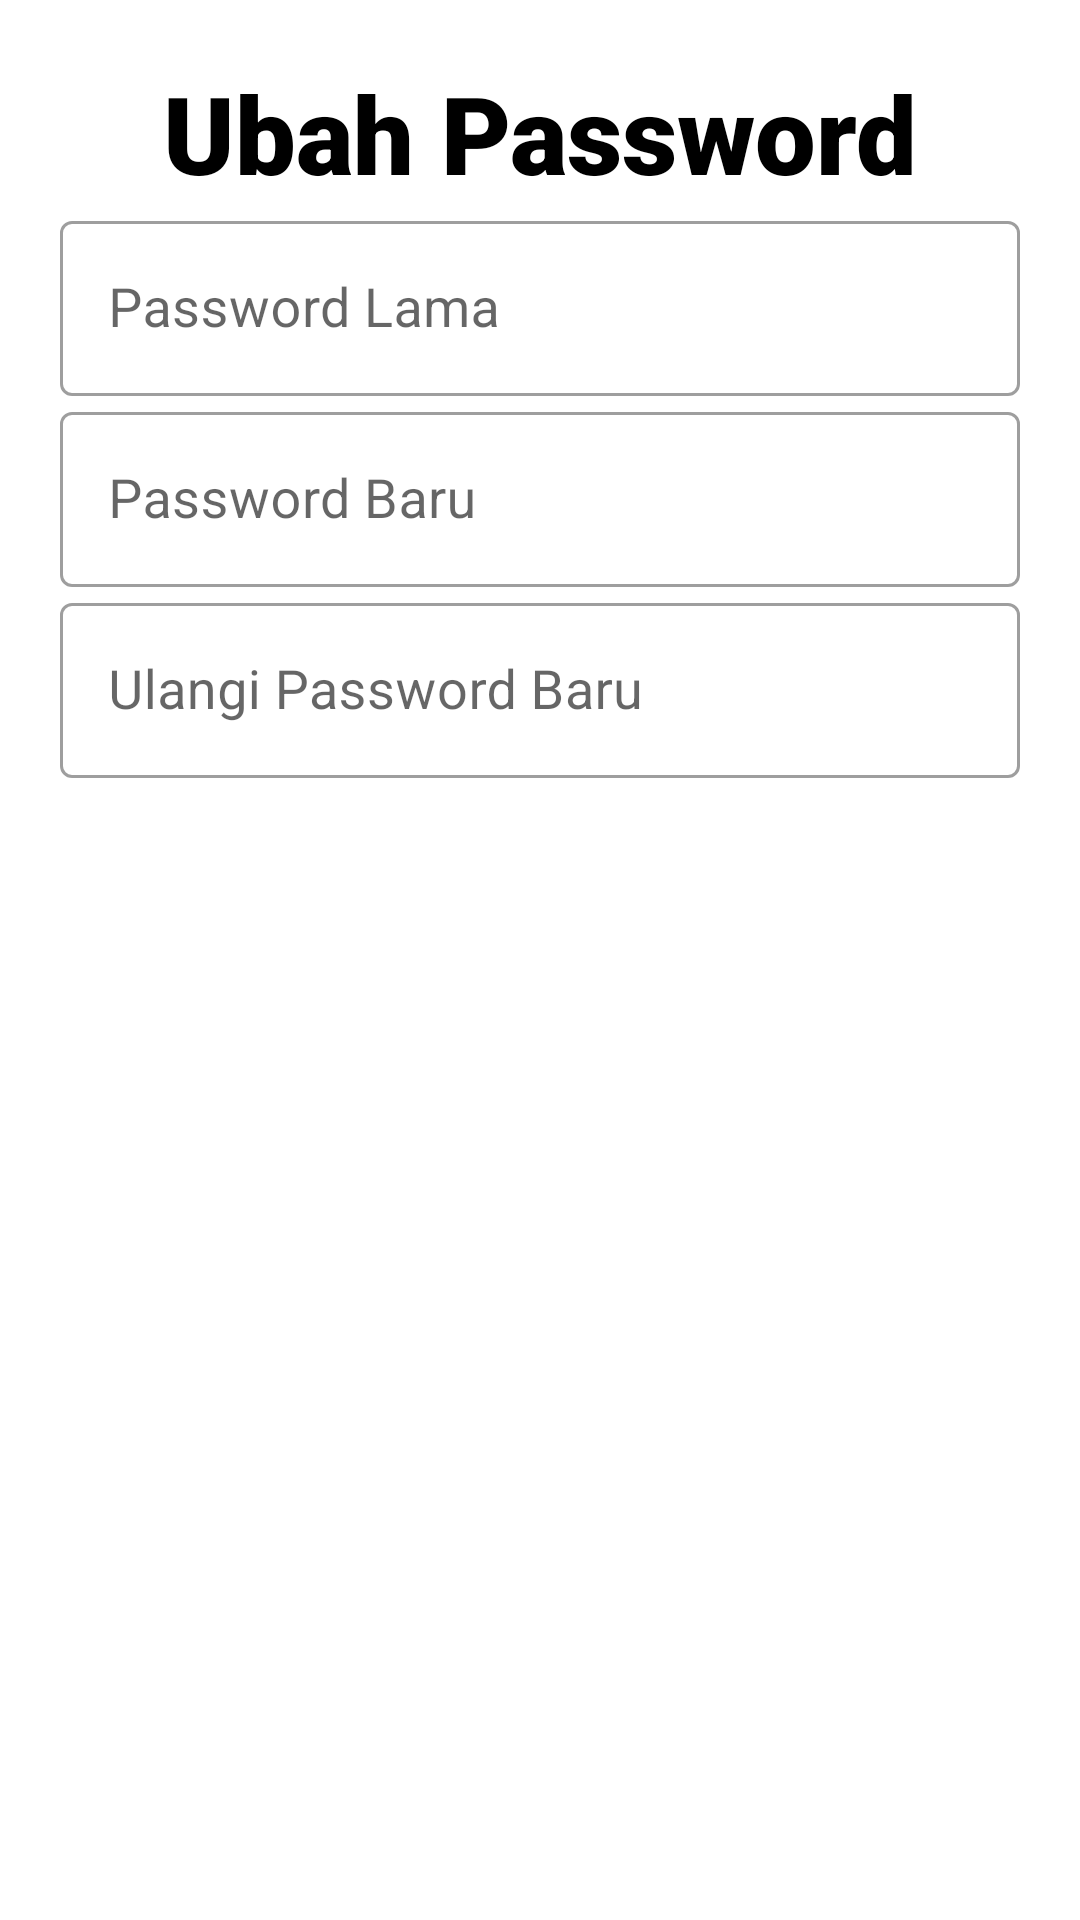

Here is an Android app screen rendered from its layout file. Give the layout XML and the strings, colors and styles it references.
<!-- AndroidManifest.xml: application theme Theme.MonitoringMotorListrik -->
<!-- res/layout/layout_ganti_password.xml -->
<?xml version="1.0" encoding="utf-8"?>
<ScrollView xmlns:android="http://schemas.android.com/apk/res/android"
    android:layout_width="match_parent"
    android:layout_height="match_parent"
    android:fillViewport="true"
    android:scrollbars="vertical"
    android:background="#ffffff">
    <FrameLayout
        android:layout_width="match_parent"
        android:layout_height="match_parent">
        <LinearLayout
            android:layout_width="match_parent"
            android:layout_height="match_parent"
            android:layout_gravity="center"
            android:background="@color/white"
            android:padding="20dp"
            android:elevation="30dp"
            android:orientation="vertical">

            <TextView
                android:layout_width="match_parent"
                android:layout_height="wrap_content"
                android:text="Ubah Password"
                android:fontFamily="sans-serif-black"
                android:textColor="@color/black"
                android:textSize="36sp"
                android:textAlignment="center"
                android:layout_gravity="center_horizontal" />

            <com.google.android.material.textfield.TextInputLayout
                android:id="@+id/textField"
                android:layout_width="match_parent"
                android:layout_height="wrap_content"
                android:outlineProvider="background"
                android:hint="Password Lama"
                style="@style/Widget.MaterialComponents.TextInputLayout.OutlinedBox">

                <com.google.android.material.textfield.TextInputEditText
                    android:id="@+id/layoutgantipassword_passwordlama"
                    android:textSize="18sp"
                    android:inputType="textPassword"
                    android:layout_width="match_parent"
                    android:layout_height="wrap_content"
                    />

            </com.google.android.material.textfield.TextInputLayout>

            <com.google.android.material.textfield.TextInputLayout
                android:id="@+id/textField2"
                android:layout_width="match_parent"
                android:layout_height="wrap_content"
                android:outlineProvider="background"
                android:hint="Password Baru"
                style="@style/Widget.MaterialComponents.TextInputLayout.OutlinedBox">

                <com.google.android.material.textfield.TextInputEditText
                    android:id="@+id/layoutgantipassword_passwordbaru"
                    android:textSize="18sp"
                    android:inputType="textPassword"
                    android:layout_width="match_parent"
                    android:layout_height="wrap_content"
                    />

            </com.google.android.material.textfield.TextInputLayout>

            <com.google.android.material.textfield.TextInputLayout
                android:id="@+id/textField3"
                android:layout_width="match_parent"
                android:layout_height="wrap_content"
                android:outlineProvider="background"
                android:hint="Ulangi Password Baru"
                style="@style/Widget.MaterialComponents.TextInputLayout.OutlinedBox">

                <com.google.android.material.textfield.TextInputEditText
                    android:id="@+id/layoutgantipassword_passwordbaru2"
                    android:textSize="18sp"
                    android:inputType="textPassword"
                    android:layout_width="match_parent"
                    android:layout_height="wrap_content"
                    />

            </com.google.android.material.textfield.TextInputLayout>
        </LinearLayout>
    </FrameLayout>
</ScrollView>
<!-- resources referenced by this layout -->
<resources>
  <style name="Theme.MonitoringMotorListrik" parent="Theme.MaterialComponents.DayNight.DarkActionBar">
          
          <item name="colorPrimary">@color/purple_500</item>
          <item name="colorPrimaryVariant">@color/purple_700</item>
          <item name="colorOnPrimary">@color/white</item>
          
          <item name="colorSecondary">@color/teal_200</item>
          <item name="colorSecondaryVariant">@color/teal_700</item>
          <item name="colorOnSecondary">@color/black</item>
          
          <item name="android:statusBarColor" tools:targetApi="l">?attr/colorPrimaryVariant</item>
          
      </style>
  <!-- not gathered from this repository: default colours our renderer supplied (Android Studio template values) -->
  <color name="purple_500">#FF6200EE</color>
  <color name="purple_700">#FF3700B3</color>
  <color name="teal_200">#FF03DAC5</color>
  <color name="teal_700">#FF018786</color>
  <color name="black">#FF000000</color>
  <color name="white">#FFFFFFFF</color>
</resources>
